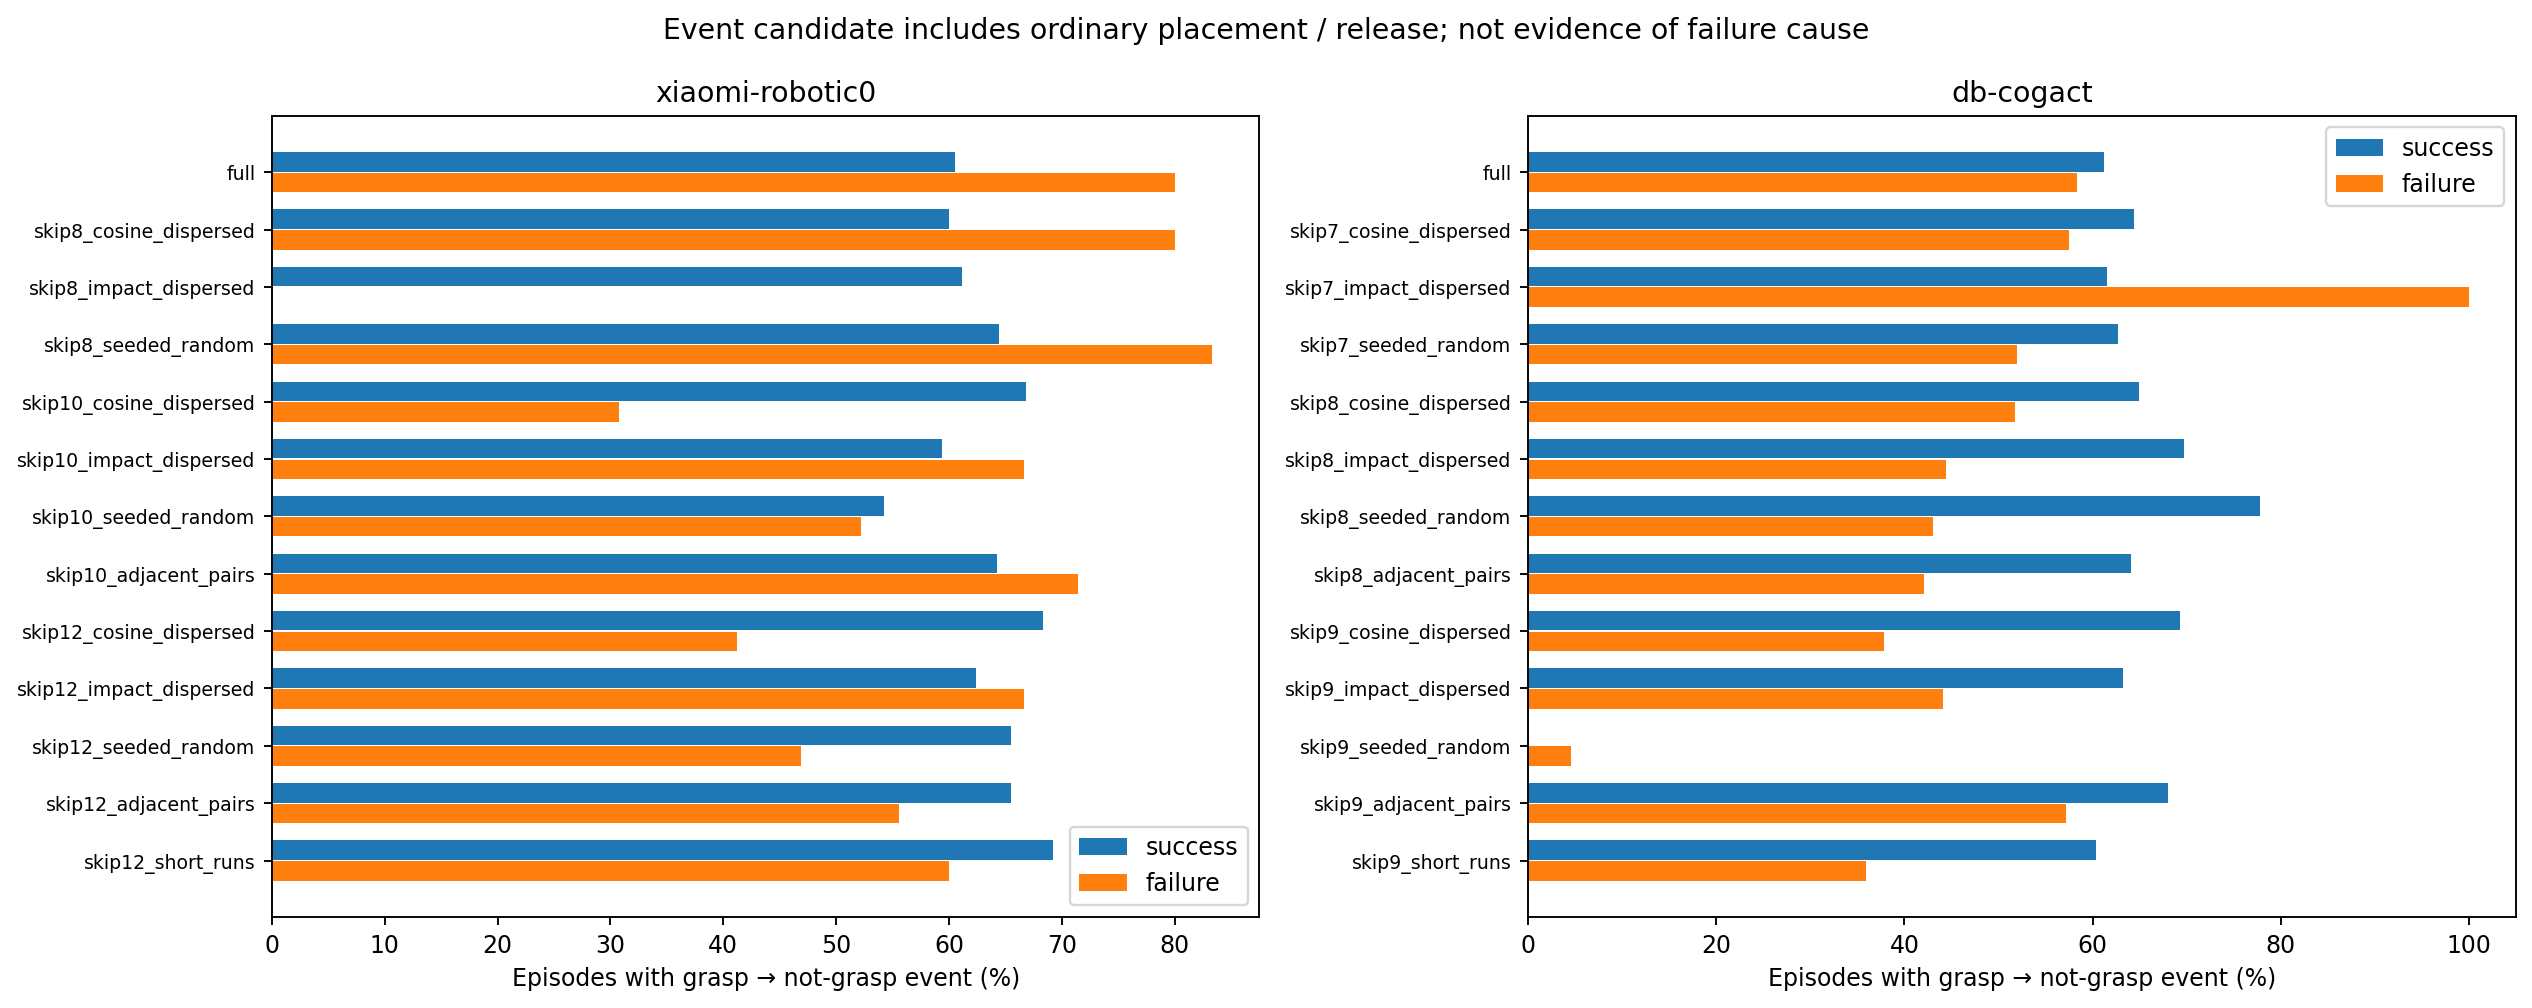

Data behind this chart, as committed beside it:
model, condition, success, n_episodes, grasp_to_not_grasp_event_episodes, event_episode_pct
xiaomi-robotic0, full, True, 195, 118, 60.51
xiaomi-robotic0, full, False, 5, 4, 80.0
xiaomi-robotic0, skip8_cosine_dispersed, True, 195, 117, 60.0
xiaomi-robotic0, skip8_cosine_dispersed, False, 5, 4, 80.0
xiaomi-robotic0, skip8_impact_dispersed, True, 198, 121, 61.11
xiaomi-robotic0, skip8_impact_dispersed, False, 2, 0, 0.0
xiaomi-robotic0, skip8_seeded_random, True, 194, 125, 64.43
xiaomi-robotic0, skip8_seeded_random, False, 6, 5, 83.33
xiaomi-robotic0, skip10_cosine_dispersed, True, 187, 125, 66.84
xiaomi-robotic0, skip10_cosine_dispersed, False, 13, 4, 30.77
xiaomi-robotic0, skip10_impact_dispersed, True, 197, 117, 59.39
xiaomi-robotic0, skip10_impact_dispersed, False, 3, 2, 66.67
xiaomi-robotic0, skip10_seeded_random, True, 131, 71, 54.2
xiaomi-robotic0, skip10_seeded_random, False, 69, 36, 52.17
xiaomi-robotic0, skip10_adjacent_pairs, True, 193, 124, 64.25
xiaomi-robotic0, skip10_adjacent_pairs, False, 7, 5, 71.43
xiaomi-robotic0, skip12_cosine_dispersed, True, 183, 125, 68.31
xiaomi-robotic0, skip12_cosine_dispersed, False, 17, 7, 41.18
xiaomi-robotic0, skip12_impact_dispersed, True, 194, 121, 62.37
xiaomi-robotic0, skip12_impact_dispersed, False, 6, 4, 66.67
xiaomi-robotic0, skip12_seeded_random, True, 168, 110, 65.48
xiaomi-robotic0, skip12_seeded_random, False, 32, 15, 46.88
xiaomi-robotic0, skip12_adjacent_pairs, True, 191, 125, 65.45
xiaomi-robotic0, skip12_adjacent_pairs, False, 9, 5, 55.56
xiaomi-robotic0, skip12_short_runs, True, 195, 135, 69.23
xiaomi-robotic0, skip12_short_runs, False, 5, 3, 60.0
db-cogact, full, True, 188, 115, 61.17
db-cogact, full, False, 12, 7, 58.33
db-cogact, skip7_cosine_dispersed, True, 160, 103, 64.38
db-cogact, skip7_cosine_dispersed, False, 40, 23, 57.5
db-cogact, skip7_impact_dispersed, True, 195, 120, 61.54
db-cogact, skip7_impact_dispersed, False, 5, 5, 100.0
db-cogact, skip7_seeded_random, True, 75, 47, 62.67
db-cogact, skip7_seeded_random, False, 125, 65, 52.0
db-cogact, skip8_cosine_dispersed, True, 171, 111, 64.91
db-cogact, skip8_cosine_dispersed, False, 29, 15, 51.72
db-cogact, skip8_impact_dispersed, True, 182, 127, 69.78
db-cogact, skip8_impact_dispersed, False, 18, 8, 44.44
db-cogact, skip8_seeded_random, True, 63, 49, 77.78
db-cogact, skip8_seeded_random, False, 137, 59, 43.07
db-cogact, skip8_adjacent_pairs, True, 181, 116, 64.09
db-cogact, skip8_adjacent_pairs, False, 19, 8, 42.11
db-cogact, skip9_cosine_dispersed, True, 163, 113, 69.33
db-cogact, skip9_cosine_dispersed, False, 37, 14, 37.84
db-cogact, skip9_impact_dispersed, True, 166, 105, 63.25
db-cogact, skip9_impact_dispersed, False, 34, 15, 44.12
db-cogact, skip9_seeded_random, False, 200, 9, 4.5
db-cogact, skip9_adjacent_pairs, True, 172, 117, 68.02
db-cogact, skip9_adjacent_pairs, False, 28, 16, 57.14
db-cogact, skip9_short_runs, True, 58, 35, 60.34
db-cogact, skip9_short_runs, False, 142, 51, 35.92
